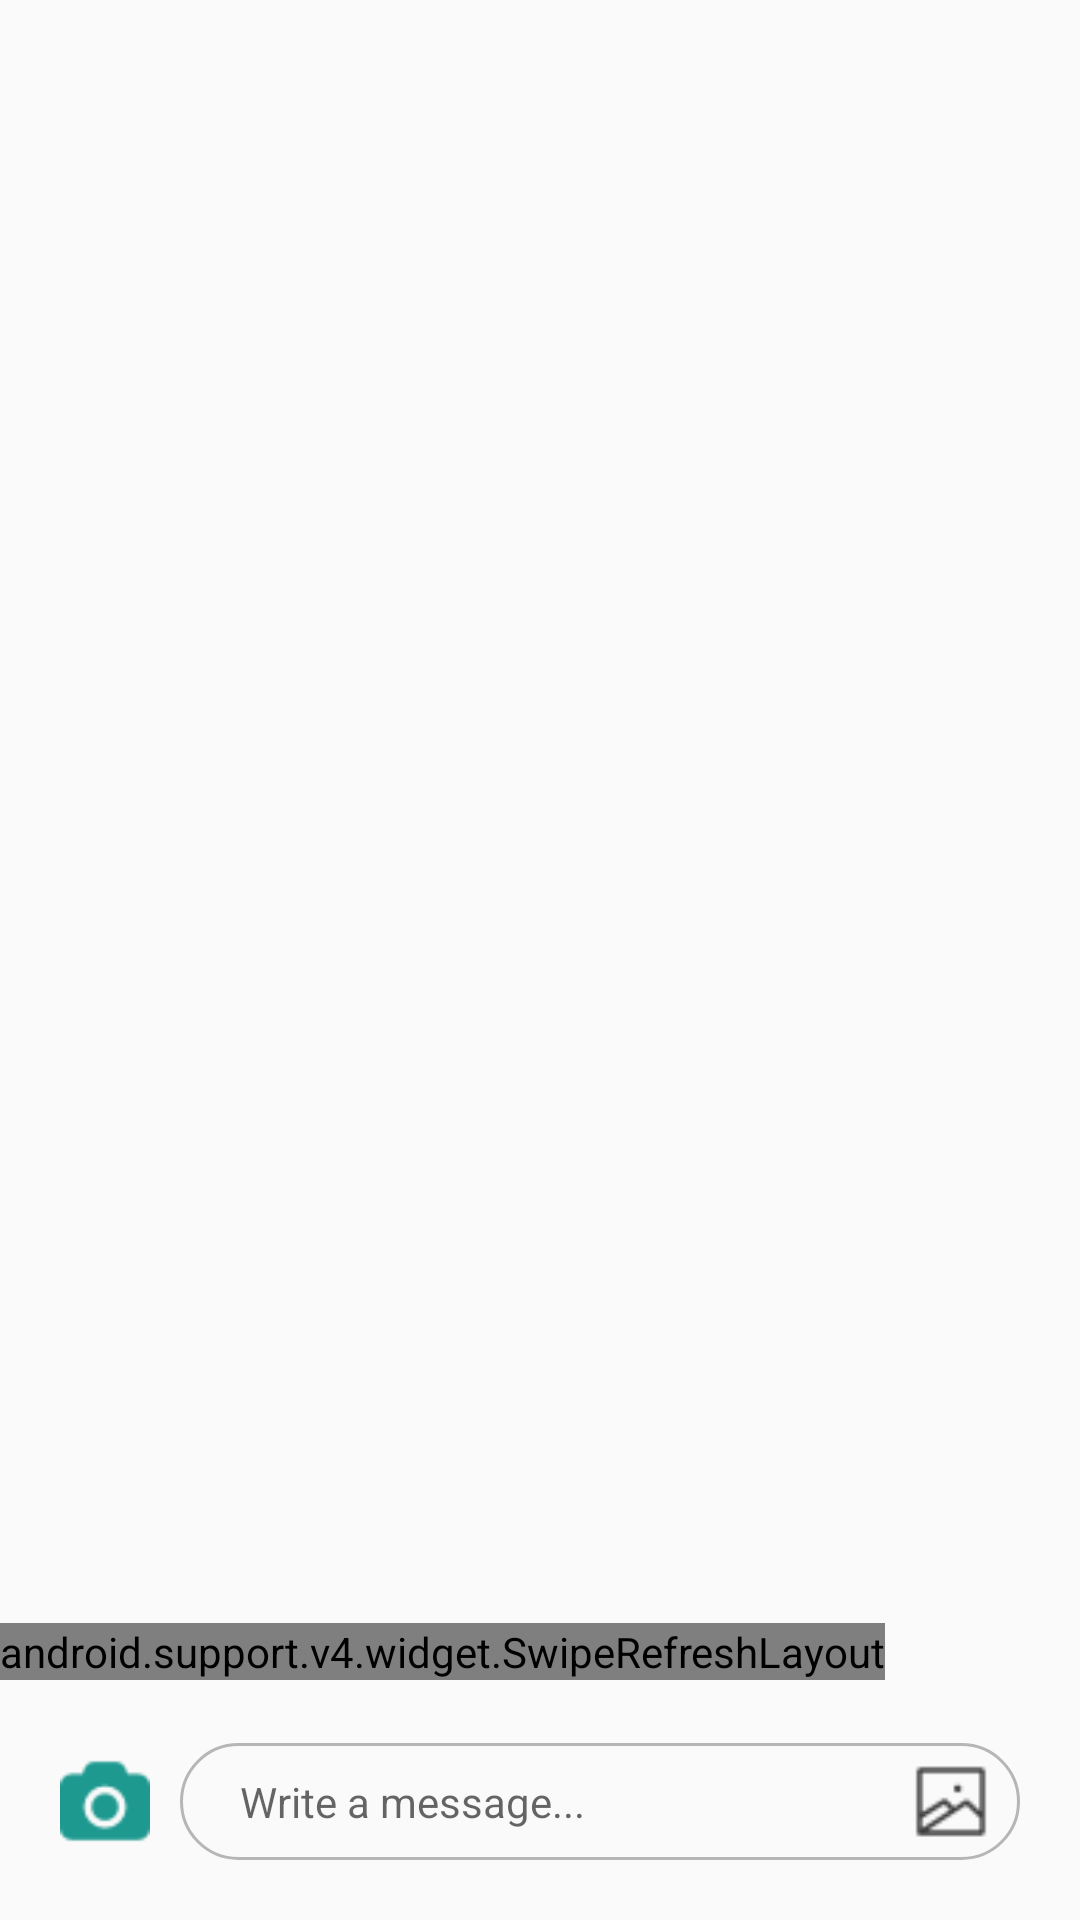

Reconstruct the res/layout file that produces this screen, plus the resources it refers to.
<!-- AndroidManifest.xml: application theme AppTheme -->
<!-- res/layout/fragment_hangout_profile_chat.xml -->
<?xml version="1.0" encoding="utf-8"?>
<RelativeLayout xmlns:android="http://schemas.android.com/apk/res/android"
    xmlns:tools="http://schemas.android.com/tools"
    android:layout_width="match_parent"
    android:layout_height="match_parent"
    android:orientation="vertical"
    tools:context="com.example.android.blndin.Features.HangoutProfile.HangoutProfileChatFragment">

    <RelativeLayout
        android:id="@+id/bottom_layout"
        android:layout_width="match_parent"
        android:layout_height="80dp"
        android:layout_alignParentBottom="true">

        <LinearLayout
            android:id="@+id/hangout_chat_standing_layout"
            android:layout_width="match_parent"
            android:layout_height="wrap_content"
            android:layout_alignParentBottom="true"
            android:layout_gravity="bottom"
            android:layout_margin="10dp"
            android:orientation="horizontal"
            android:padding="10dp"
            android:visibility="visible">

            <ImageView
                android:layout_width="30dp"
                android:layout_height="30dp"
                android:layout_gravity="center_vertical"
                android:src="@drawable/camera" />

            <LinearLayout
                android:layout_width="match_parent"
                android:layout_height="wrap_content"
                android:layout_gravity="center_vertical"
                android:layout_marginStart="10dp"
                android:background="@drawable/rounded_grey_text_chat"
                android:orientation="horizontal"
                android:paddingEnd="10dp"
                android:paddingStart="10dp">

                <EditText
                    android:id="@+id/hangout_chat_standing_et"
                    android:layout_width="0dp"
                    android:layout_height="wrap_content"
                    android:layout_gravity="center_vertical"
                    android:layout_weight="9"
                    android:background="@android:color/transparent"
                    android:hint="Write a message..."
                    android:padding="10dp"
                    android:textSize="14sp" />

                <ImageView
                    android:layout_width="0dp"
                    android:layout_height="25dp"
                    android:layout_gravity="center_vertical"
                    android:layout_weight="1"
                    android:src="@drawable/gallery" />
            </LinearLayout>
        </LinearLayout>

        <LinearLayout
            android:id="@+id/hangout_chat_writing_layout"
            android:layout_width="match_parent"
            android:layout_height="wrap_content"
            android:layout_alignParentBottom="true"
            android:layout_margin="10dp"
            android:background="@drawable/rounded_grey_text_chat"
            android:orientation="horizontal"
            android:padding="5dp"
            android:visibility="gone">

            <ImageView
                android:layout_width="19dp"
                android:layout_height="19dp"
                android:layout_gravity="center_vertical"
                android:layout_marginStart="10dp"
                android:src="@drawable/camera" />

            <EditText
                android:id="@+id/hangout_chat_writing_et"
                android:layout_width="0dp"
                android:layout_height="wrap_content"
                android:layout_gravity="center_vertical"
                android:layout_marginStart="5dp"
                android:layout_weight="7"
                android:background="@android:color/transparent"
                android:padding="7dp"
                android:textSize="15sp" />

            <TextView
                android:id="@+id/hangout_chat_send"
                android:layout_width="0dp"
                android:layout_height="wrap_content"
                android:layout_gravity="center_vertical"
                android:layout_weight="2"
                android:gravity="center"
                android:text="Send"
                android:textColor="@color/light_green"
                android:textSize="17sp"
                android:textStyle="bold" />
        </LinearLayout>
    </RelativeLayout>

    <android.support.v4.widget.SwipeRefreshLayout
        android:id="@+id/hangout_chat_refresh_layout"
        android:layout_width="wrap_content"
        android:layout_height="wrap_content"
        android:layout_above="@id/bottom_layout"
        android:layout_below="@id/fifa">

        <ListView
            android:id="@+id/hangout_chat_messages_view"
            android:layout_width="wrap_content"
            android:layout_height="wrap_content"
            android:divider="#fff" />
    </android.support.v4.widget.SwipeRefreshLayout>
</RelativeLayout>
<!-- resources referenced by this layout -->
<resources>
  <color name="light_green">#01a598</color>
  <!-- drawable camera: png bitmap (drawable, 861 bytes) -->
  <!-- drawable gallery: png bitmap (drawable, 859 bytes) -->
  <!-- drawable rounded_grey_text_chat (drawable) -->
  <shape   xmlns:android="http://schemas.android.com/apk/res/android"
      android:shape="rectangle">
  
  
  
      <corners
          android:radius="100dp"/>
      <stroke android:color="@color/light_grey" android:width="1dp"/>
  
  </shape>
  <style name="AppTheme" parent="Theme.AppCompat.Light.DarkActionBar">
          
          <item name="colorPrimary">@color/colorPrimary</item>
          <item name="colorPrimaryDark">@color/colorPrimaryDark</item>
          <item name="colorAccent">@color/colorAccent</item>
      </style>
  <color name="light_grey">#b6b6b6</color>
  <color name="colorPrimary">#01a598</color>
  <color name="colorPrimaryDark">#95b5ff</color>
  <color name="colorAccent">#C79FFF</color>
</resources>
